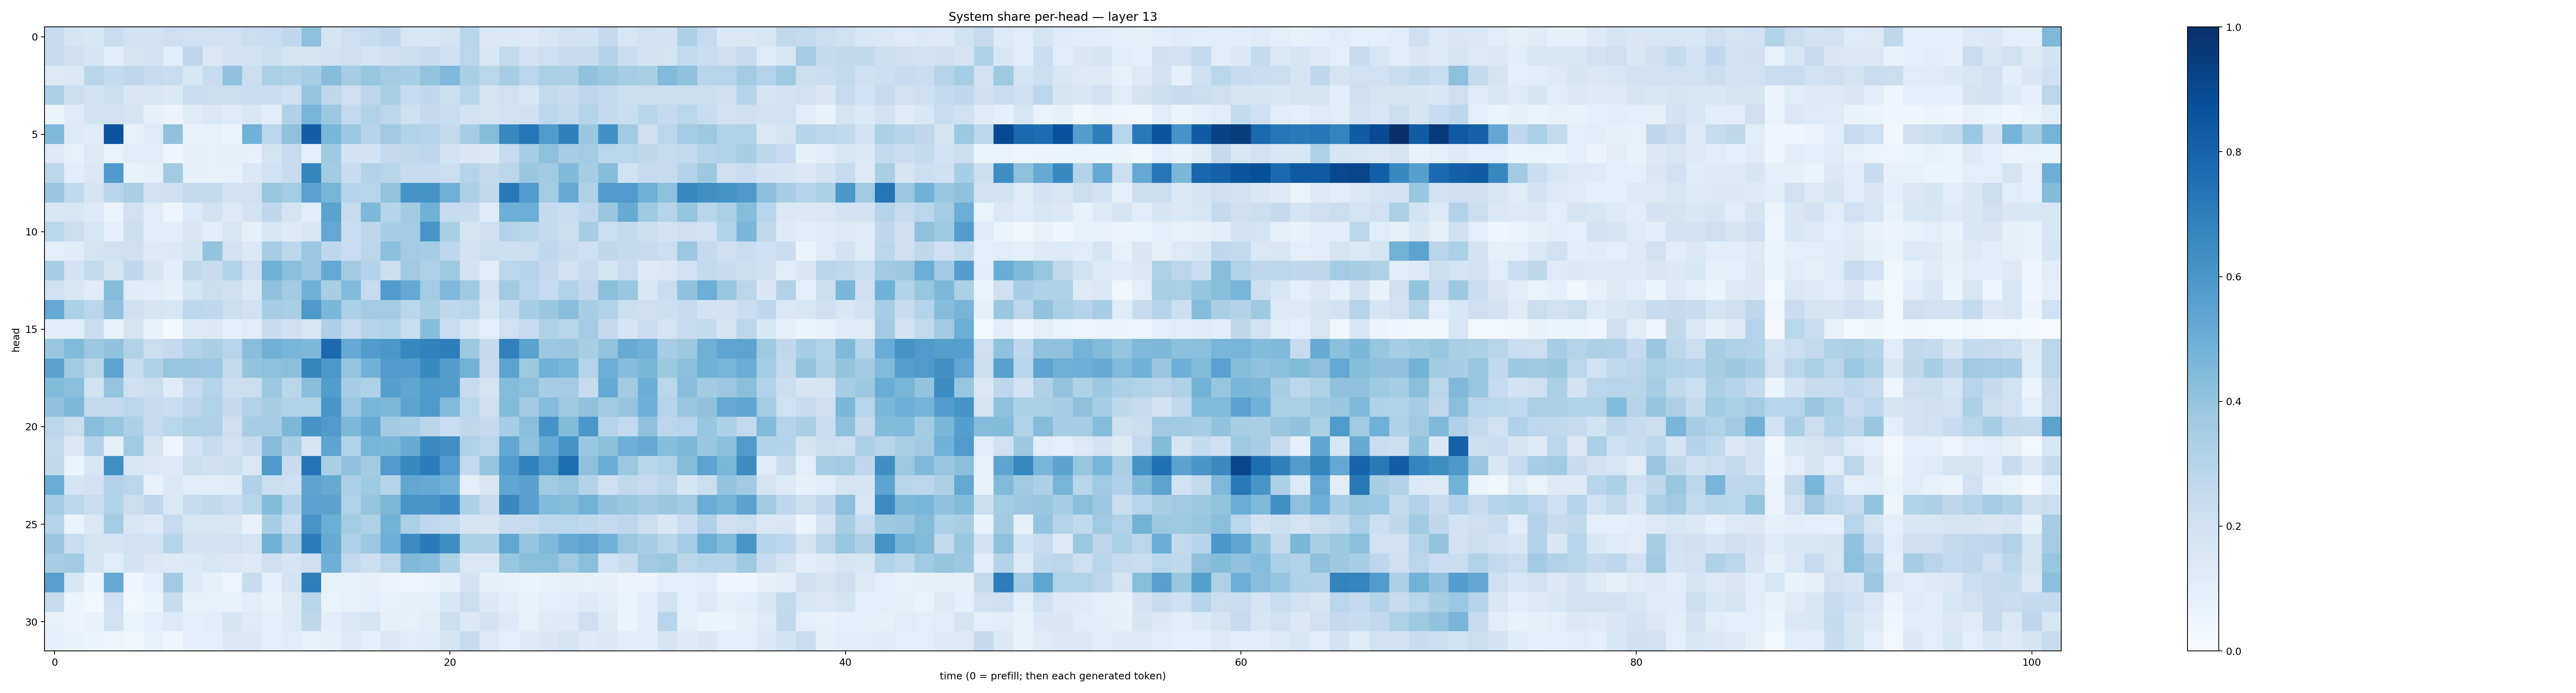

The table this chart was drawn from, first rows:
0.2388488, 0.17039315, 0.155455, 0.23205651, 0.18172252, 0.18622641, 0.2122066, 0.19925928, 0.18887329, 0.20142196, 0.22639062, 0.2293505, 0.26625404, 0.41509938, 0.16679752, 0.21441072, 0.24114521, 0.26600492, 0.158752, 0.1525335, 0.17620717, 0.2912288, 0.14371829, 0.13908793
0.2498, 0.2066, 0.17, 0.1082, 0.1646, 0.1909, 0.1089, 0.2745, 0.1476, 0.1827, 0.1837, 0.216, 0.1756, 0.179, 0.188, 0.21, 0.1755, 0.2054, 0.2243, 0.2497, 0.2091, 0.283, 0.1564, 0.2607
0.1265, 0.137, 0.2914, 0.2547, 0.2769, 0.2475, 0.2326, 0.1527, 0.2419, 0.4063, 0.2251, 0.335, 0.3185, 0.3492, 0.432, 0.3506, 0.3938, 0.3592, 0.3446, 0.3997, 0.4504, 0.3392, 0.2854, 0.35
0.3252, 0.2168, 0.1819, 0.2225, 0.1506, 0.1576, 0.139, 0.2326, 0.2244, 0.2259, 0.2276, 0.2304, 0.2059, 0.3983, 0.2703, 0.2098, 0.275, 0.3382, 0.249, 0.2682, 0.2162, 0.2898, 0.1724, 0.2017
0.0603, 0.1213, 0.1841, 0.1924, 0.172, 0.08044, 0.05556, 0.1196, 0.1445, 0.1239, 0.1535, 0.1078, 0.319, 0.471, 0.3803, 0.26, 0.3164, 0.2802, 0.2087, 0.2513, 0.2317, 0.1843, 0.1774, 0.1932
0.4471, 0.1323, 0.1191, 0.8596, 0.07796, 0.1237, 0.413, 0.07002, 0.07689, 0.05151, 0.4847, 0.2862, 0.414, 0.8229, 0.4599, 0.3792, 0.3024, 0.368, 0.3163, 0.3028, 0.2578, 0.3513, 0.435, 0.6609
0.135, 0.07409, 0.1262, 0.06475, 0.11, 0.1131, 0.04424, 0.08513, 0.07303, 0.08123, 0.07686, 0.1723, 0.2445, 0.09535, 0.3721, 0.1852, 0.1825, 0.2525, 0.2619, 0.2758, 0.1876, 0.1497, 0.1459, 0.2486
0.2841, 0.1065, 0.1444, 0.5882, 0.06804, 0.08276, 0.3599, 0.08584, 0.07163, 0.07337, 0.1442, 0.1964, 0.245, 0.668, 0.3598, 0.2377, 0.3152, 0.2916, 0.2431, 0.2481, 0.2261, 0.3006, 0.2504, 0.2825
0.3862, 0.265, 0.1775, 0.2927, 0.3375, 0.1972, 0.2044, 0.2504, 0.2545, 0.1878, 0.197, 0.3934, 0.3573, 0.5509, 0.4698, 0.3029, 0.2947, 0.4019, 0.6149, 0.6185, 0.4922, 0.3312, 0.2652, 0.7175
0.1545, 0.1636, 0.1349, 0.06297, 0.1979, 0.1132, 0.0393, 0.1337, 0.191, 0.135, 0.1825, 0.2702, 0.1747, 0.106, 0.5497, 0.2455, 0.4552, 0.3001, 0.3672, 0.4866, 0.2384, 0.241, 0.1193, 0.4935
0.2854, 0.2242, 0.157, 0.08968, 0.2182, 0.1125, 0.1069, 0.1495, 0.1092, 0.1603, 0.08555, 0.1524, 0.1285, 0.1548, 0.5208, 0.2273, 0.2754, 0.346, 0.3593, 0.6063, 0.3393, 0.1677, 0.2072, 0.3083
0.09587, 0.119, 0.1762, 0.1992, 0.2097, 0.1315, 0.1385, 0.1706, 0.402, 0.1909, 0.1376, 0.3503, 0.2792, 0.3796, 0.2758, 0.227, 0.285, 0.4184, 0.3574, 0.3538, 0.2762, 0.1921, 0.2259, 0.2161
0.3469, 0.181, 0.2557, 0.1676, 0.2684, 0.1788, 0.106, 0.2652, 0.2352, 0.3138, 0.2092, 0.485, 0.4233, 0.3825, 0.5204, 0.3617, 0.3063, 0.2224, 0.3701, 0.3216, 0.3713, 0.1802, 0.1094, 0.2843
0.2019, 0.1543, 0.1182, 0.4297, 0.1199, 0.1061, 0.08335, 0.1699, 0.2254, 0.2082, 0.1448, 0.4117, 0.3607, 0.4917, 0.3411, 0.4445, 0.2496, 0.5751, 0.5214, 0.3561, 0.4495, 0.3741, 0.1869, 0.3597
0.5217, 0.3319, 0.2879, 0.4087, 0.2098, 0.1709, 0.164, 0.2792, 0.2683, 0.2256, 0.1956, 0.3477, 0.338, 0.5908, 0.4596, 0.3287, 0.3566, 0.3569, 0.2877, 0.3365, 0.2708, 0.2883, 0.1639, 0.2557
0.1084, 0.1102, 0.23, 0.07142, 0.1692, 0.06933, 0.01536, 0.1295, 0.137, 0.09347, 0.1143, 0.239, 0.2079, 0.1587, 0.3247, 0.2456, 0.3026, 0.3115, 0.2328, 0.432, 0.2319, 0.1601, 0.09898, 0.1997
0.3849, 0.442, 0.3798, 0.408, 0.3149, 0.2258, 0.2507, 0.3158, 0.3385, 0.2956, 0.4278, 0.4843, 0.4615, 0.4569, 0.7743, 0.5223, 0.5767, 0.6011, 0.6629, 0.6872, 0.6983, 0.3775, 0.2527, 0.6868
0.5473, 0.3632, 0.2867, 0.5448, 0.2388, 0.3218, 0.3929, 0.384, 0.3802, 0.2553, 0.3987, 0.4178, 0.424, 0.6702, 0.5972, 0.3961, 0.4864, 0.5812, 0.5851, 0.6581, 0.5699, 0.4793, 0.2471, 0.5447
0.4385, 0.4199, 0.1927, 0.3962, 0.2088, 0.2257, 0.12, 0.2465, 0.304, 0.2179, 0.2206, 0.3794, 0.2871, 0.4283, 0.5728, 0.346, 0.3226, 0.5631, 0.5357, 0.5861, 0.5714, 0.2445, 0.1763, 0.4369
0.4027, 0.4553, 0.2598, 0.2522, 0.2847, 0.2492, 0.2306, 0.2824, 0.3098, 0.2514, 0.3157, 0.3404, 0.3131, 0.3151, 0.6027, 0.3804, 0.4656, 0.4557, 0.5432, 0.5894, 0.4422, 0.2875, 0.2087, 0.4391
0.2809, 0.2258, 0.4278, 0.3945, 0.3282, 0.2469, 0.2885, 0.3222, 0.3238, 0.2133, 0.3513, 0.3506, 0.4547, 0.6134, 0.5799, 0.4559, 0.5151, 0.3618, 0.3445, 0.2913, 0.2335, 0.2713, 0.2509, 0.3531
0.2606, 0.1443, 0.3111, 0.07833, 0.3641, 0.1787, 0.04228, 0.1831, 0.2434, 0.2015, 0.2432, 0.4355, 0.3414, 0.1674, 0.5402, 0.3138, 0.4699, 0.4575, 0.5087, 0.6485, 0.631, 0.3176, 0.2825, 0.5299
0.2645, 0.0632, 0.1577, 0.6326, 0.1583, 0.1402, 0.1275, 0.2212, 0.2083, 0.2182, 0.1452, 0.5865, 0.239, 0.7365, 0.3381, 0.4114, 0.3596, 0.5834, 0.6594, 0.7061, 0.5781, 0.259, 0.3951, 0.5757
0.5013, 0.1694, 0.1882, 0.3063, 0.2828, 0.07799, 0.1447, 0.1119, 0.1118, 0.1209, 0.3194, 0.2245, 0.2142, 0.5398, 0.5167, 0.3299, 0.3745, 0.3004, 0.5278, 0.5176, 0.4881, 0.08603, 0.1496, 0.5354
0.3547, 0.2783, 0.2305, 0.3117, 0.225, 0.2757, 0.1429, 0.2493, 0.2644, 0.2342, 0.291, 0.4392, 0.3073, 0.5518, 0.5473, 0.3136, 0.3983, 0.4532, 0.6018, 0.6045, 0.6478, 0.3313, 0.2413, 0.6529
0.3046, 0.06275, 0.1451, 0.3568, 0.1544, 0.1283, 0.2498, 0.1577, 0.164, 0.1549, 0.07521, 0.3416, 0.2281, 0.6062, 0.4971, 0.3577, 0.3234, 0.4802, 0.3301, 0.2688, 0.2582, 0.1741, 0.1714, 0.24
0.3845, 0.2334, 0.1762, 0.1653, 0.2007, 0.1922, 0.2999, 0.1861, 0.1863, 0.1959, 0.1753, 0.4808, 0.3375, 0.7066, 0.5149, 0.3191, 0.3795, 0.4949, 0.6447, 0.7108, 0.6344, 0.3301, 0.3244, 0.53
0.344, 0.3641, 0.1676, 0.1162, 0.1846, 0.1428, 0.1304, 0.1382, 0.1639, 0.1431, 0.1289, 0.2045, 0.1652, 0.2133, 0.4947, 0.2593, 0.215, 0.2814, 0.4455, 0.431, 0.3272, 0.1471, 0.1435, 0.384
0.5553, 0.164, 0.05338, 0.5166, 0.04556, 0.0929, 0.363, 0.1268, 0.08443, 0.04888, 0.24, 0.09083, 0.1827, 0.6935, 0.07488, 0.06836, 0.07894, 0.05544, 0.04918, 0.05866, 0.0855, 0.1851, 0.08045, 0.07155
0.2448, 0.05123, 0.02995, 0.2035, 0.0253, 0.05213, 0.2347, 0.07273, 0.07466, 0.07074, 0.1062, 0.06776, 0.1306, 0.291, 0.06419, 0.0774, 0.08639, 0.07358, 0.08208, 0.09028, 0.1525, 0.2245, 0.1395, 0.1071
0.07045, 0.05572, 0.06668, 0.1982, 0.05973, 0.1006, 0.1333, 0.09122, 0.108, 0.1648, 0.1218, 0.09514, 0.1327, 0.2702, 0.1049, 0.142, 0.1652, 0.08017, 0.0744, 0.105, 0.2155, 0.1368, 0.1812, 0.1359
0.09077, 0.06779, 0.05309, 0.04719, 0.03389, 0.07369, 0.04109, 0.08696, 0.08772, 0.1399, 0.1434, 0.09538, 0.1156, 0.07636, 0.08527, 0.133, 0.08631, 0.1417, 0.116, 0.1202, 0.1694, 0.2445, 0.1349, 0.09443
